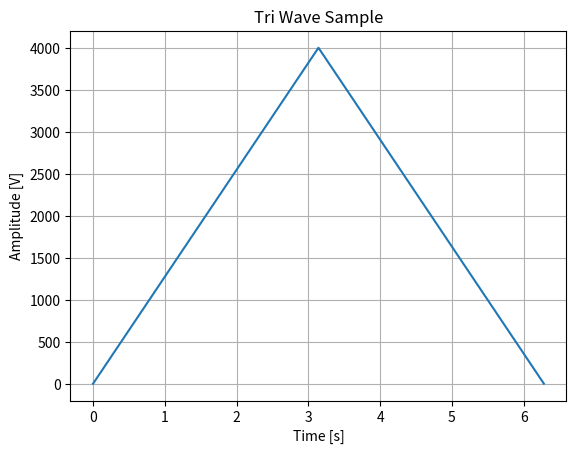

Reproduce this figure in Python.
# Author: Emirhan Gocturk
# Description: Triangular wave lookup table data dumper

from scipy import signal
import matplotlib.pyplot as plt
import numpy as np

t = np.arange(0, np.pi*2, 0.001534)
y = 4000/2+signal.sawtooth(t, 0.5)*4000/2

index = 0
while index < len(y):
    y[index] = int(y[index])
    index += 1

plt.plot(t, y)  
plt.grid()
plt.xlabel("Time [s]")
plt.ylabel("Amplitude [V]")
plt.title("Tri Wave Sample")
plt.show()

print("DATA DUMP= ", y)

f = open("triwave.txt", "w+")
count = 0
while count < len(y):
    f.write(str(int(y[count])))
    f.write(", ")
    count += 1

print(str(len(y)))
